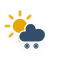
t = 0.00 s
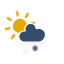
t = 1.95 s
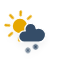
t = 3.45 s
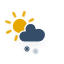
t = 4.95 s
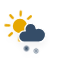
t = 6.83 s
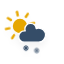
t = 8.70 s

The animated SVG that drew these frames (rendered in a browser with its animation timeline set to each time). Animation: 3 CSS @keyframes rules; frames cover the first 8.70 s, repeats indefinitely.

<?xml version="1.0" encoding="utf-8"?>
<!-- (c) ammap.com | SVG weather icons -->
<svg
    version="1.1"
    xmlns="http://www.w3.org/2000/svg"
    xmlns:xlink="http://www.w3.org/1999/xlink"
    width="64"
    height="64"
    viewbox="0 0 64 64">
    <defs>
        <filter id="blur" width="200%" height="200%">
            <feGaussianBlur in="SourceAlpha" stdDeviation="3"/>
            <feOffset dx="0" dy="4" result="offsetblur"/>
            <feComponentTransfer>
                <feFuncA type="linear" slope="0.05"/>
            </feComponentTransfer>
            <feMerge> 
                <feMergeNode/>
                <feMergeNode in="SourceGraphic"/> 
            </feMerge>
        </filter>
        <style type="text/css"><![CDATA[
/*
** SUN
*/
@keyframes am-weather-sun {
  0% {
    -webkit-transform: rotate(0deg);
       -moz-transform: rotate(0deg);
        -ms-transform: rotate(0deg);
            transform: rotate(0deg);
  }

  100% {
    -webkit-transform: rotate(360deg);
       -moz-transform: rotate(360deg);
        -ms-transform: rotate(360deg);
            transform: rotate(360deg);
  }
}

.am-weather-sun {
  -webkit-animation-name: am-weather-sun;
     -moz-animation-name: am-weather-sun;
      -ms-animation-name: am-weather-sun;
          animation-name: am-weather-sun;
  -webkit-animation-duration: 9s;
     -moz-animation-duration: 9s;
      -ms-animation-duration: 9s;
          animation-duration: 9s;
  -webkit-animation-timing-function: linear;
     -moz-animation-timing-function: linear;
      -ms-animation-timing-function: linear;
          animation-timing-function: linear;
  -webkit-animation-iteration-count: infinite;
     -moz-animation-iteration-count: infinite;
      -ms-animation-iteration-count: infinite;
          animation-iteration-count: infinite;
}

@keyframes am-weather-sun-shiny {
  0% {
    stroke-dasharray: 3px 10px;
    stroke-dashoffset: 0px;
  }

  50% {
    stroke-dasharray: 0.1px 10px;
    stroke-dashoffset: -1px;
  }

  100% {
    stroke-dasharray: 3px 10px;
    stroke-dashoffset: 0px;
  }
}

.am-weather-sun-shiny line {
  -webkit-animation-name: am-weather-sun-shiny;
     -moz-animation-name: am-weather-sun-shiny;
      -ms-animation-name: am-weather-sun-shiny;
          animation-name: am-weather-sun-shiny;
  -webkit-animation-duration: 2s;
     -moz-animation-duration: 2s;
      -ms-animation-duration: 2s;
          animation-duration: 2s;
  -webkit-animation-timing-function: linear;
     -moz-animation-timing-function: linear;
      -ms-animation-timing-function: linear;
          animation-timing-function: linear;
  -webkit-animation-iteration-count: infinite;
     -moz-animation-iteration-count: infinite;
      -ms-animation-iteration-count: infinite;
          animation-iteration-count: infinite;
}

/*
** SNOW
*/
@keyframes am-weather-snow {
  0% {
    -webkit-transform: translateX(0) translateY(0);
       -moz-transform: translateX(0) translateY(0);
        -ms-transform: translateX(0) translateY(0);
            transform: translateX(0) translateY(0);
  }

  33.33% {
    -webkit-transform: translateX(-1.2px) translateY(2px);
       -moz-transform: translateX(-1.2px) translateY(2px);
        -ms-transform: translateX(-1.2px) translateY(2px);
            transform: translateX(-1.2px) translateY(2px);
  }

  66.66% {
    -webkit-transform: translateX(1.4px) translateY(4px);
       -moz-transform: translateX(1.4px) translateY(4px);
        -ms-transform: translateX(1.4px) translateY(4px);
            transform: translateX(1.4px) translateY(4px);
    opacity: 1;
  }

  100% {
    -webkit-transform: translateX(-1.6px) translateY(6px);
       -moz-transform: translateX(-1.6px) translateY(6px);
        -ms-transform: translateX(-1.6px) translateY(6px);
            transform: translateX(-1.6px) translateY(6px);
    opacity: 0;
  }
}

.am-weather-snow-1 {
  -webkit-animation-name: am-weather-snow;
     -moz-animation-name: am-weather-snow;
      -ms-animation-name: am-weather-snow;
          animation-name: am-weather-snow;
  -webkit-animation-duration: 2s;
     -moz-animation-duration: 2s;
      -ms-animation-duration: 2s;
          animation-duration: 2s;
  -webkit-animation-timing-function: linear;
     -moz-animation-timing-function: linear;
      -ms-animation-timing-function: linear;
          animation-timing-function: linear;
  -webkit-animation-iteration-count: infinite;
     -moz-animation-iteration-count: infinite;
      -ms-animation-iteration-count: infinite;
          animation-iteration-count: infinite;
}

.am-weather-snow-2 {
  -webkit-animation-name: am-weather-snow;
     -moz-animation-name: am-weather-snow;
      -ms-animation-name: am-weather-snow;
          animation-name: am-weather-snow;
  -webkit-animation-delay: 1.2s;
     -moz-animation-delay: 1.2s;
      -ms-animation-delay: 1.2s;
          animation-delay: 1.2s;
  -webkit-animation-duration: 2s;
     -moz-animation-duration: 2s;
      -ms-animation-duration: 2s;
          animation-duration: 2s;
  -webkit-animation-timing-function: linear;
     -moz-animation-timing-function: linear;
      -ms-animation-timing-function: linear;
          animation-timing-function: linear;
  -webkit-animation-iteration-count: infinite;
     -moz-animation-iteration-count: infinite;
      -ms-animation-iteration-count: infinite;
          animation-iteration-count: infinite;
}

        ]]></style>
    </defs>
    <g filter="url(#blur)" id="snowy-1">
        <g transform="translate(20,10)">
            <g transform="translate(0,16), scale(1.2)">
                <g class="am-weather-sun">
                    <g>
                        <line fill="none" stroke="#e6a700" stroke-linecap="round" stroke-width="2" transform="translate(0,9)" x1="0" x2="0" y1="0" y2="3"/>
                    </g>
                    <g transform="rotate(45)">
                        <line fill="none" stroke="#e6a700" stroke-linecap="round" stroke-width="2" transform="translate(0,9)" x1="0" x2="0" y1="0" y2="3"/>
                    </g>
                    <g transform="rotate(90)">
                        <line fill="none" stroke="#e6a700" stroke-linecap="round" stroke-width="2" transform="translate(0,9)" x1="0" x2="0" y1="0" y2="3"/>
                    </g>
                    <g transform="rotate(135)">
                        <line fill="none" stroke="#e6a700" stroke-linecap="round" stroke-width="2" transform="translate(0,9)" x1="0" x2="0" y1="0" y2="3"/>
                    </g>
                    <g transform="rotate(180)">
                        <line fill="none" stroke="#e6a700" stroke-linecap="round" stroke-width="2" transform="translate(0,9)" x1="0" x2="0" y1="0" y2="3"/>
                    </g>
                    <g transform="rotate(225)">
                        <line fill="none" stroke="#e6a700" stroke-linecap="round" stroke-width="2" transform="translate(0,9)" x1="0" x2="0" y1="0" y2="3"/>
                    </g>
                    <g transform="rotate(270)">
                        <line fill="none" stroke="#e6a700" stroke-linecap="round" stroke-width="2" transform="translate(0,9)" x1="0" x2="0" y1="0" y2="3"/>
                    </g>
                    <g transform="rotate(315)">
                        <line fill="none" stroke="#e6a700" stroke-linecap="round" stroke-width="2" transform="translate(0,9)" x1="0" x2="0" y1="0" y2="3"/>
                    </g>
                </g>
                <circle cx="0" cy="0" fill="#e6a700" r="5" stroke="#e6a700" stroke-width="2"/>
            </g>
            <g>
                <path d="M47.7,35.4c0-4.6-3.7-8.2-8.2-8.2c-1,0-1.9,0.2-2.8,0.5c-0.3-3.4-3.1-6.2-6.6-6.2c-3.7,0-6.7,3-6.7,6.7c0,0.8,0.2,1.6,0.4,2.3    c-0.3-0.1-0.7-0.1-1-0.1c-3.7,0-6.7,3-6.7,6.7c0,3.6,2.9,6.6,6.5,6.7l17.2,0C44.2,43.3,47.7,39.8,47.7,35.4z" fill="#354D67" stroke="white" stroke-linejoin="round" stroke-width="1.5" transform="translate(-15,-5), scale(0.85)"/>
            </g>
        </g>
        <g transform="translate(20,9)">
            <g class="am-weather-snow-1">
                <g transform="translate(7,28)">
                    <line fill="none" stroke="#354D67" stroke-linecap="round" stroke-width="1.2" transform="translate(0,9), rotate(0)" x1="0" x2="0" y1="-2.5" y2="2.5" />
                    <line fill="none" stroke="#354D67" stroke-linecap="round" stroke-width="1" transform="translate(0,9), rotate(45)" x1="0" x2="0" y1="-2.5" y2="2.5" />
                    <line fill="none" stroke="#354D67" stroke-linecap="round" stroke-width="1" transform="translate(0,9), rotate(90)" x1="0" x2="0" y1="-2.5" y2="2.5" />
                    <line fill="none" stroke="#354D67" stroke-linecap="round" stroke-width="1" transform="translate(0,9), rotate(135)" x1="0" x2="0" y1="-2.5" y2="2.5" />
                </g>
            </g>
            <g class="am-weather-snow-2">
                <g transform="translate(16,28)">
                    <line fill="none" stroke="#354D67" stroke-linecap="round" stroke-width="1.2" transform="translate(0,9), rotate(0)" x1="0" x2="0" y1="-2.5" y2="2.5" />
                    <line fill="none" stroke="#354D67" stroke-linecap="round" stroke-width="1" transform="translate(0,9), rotate(45)" x1="0" x2="0" y1="-2.5" y2="2.5" />
                    <line fill="none" stroke="#354D67" stroke-linecap="round" stroke-width="1" transform="translate(0,9), rotate(90)" x1="0" x2="0" y1="-2.5" y2="2.5" />
                    <line fill="none" stroke="#354D67" stroke-linecap="round" stroke-width="1" transform="translate(0,9), rotate(135)" x1="0" x2="0" y1="-2.5" y2="2.5" />
                </g>
            </g>
        </g>
    </g>
</svg>